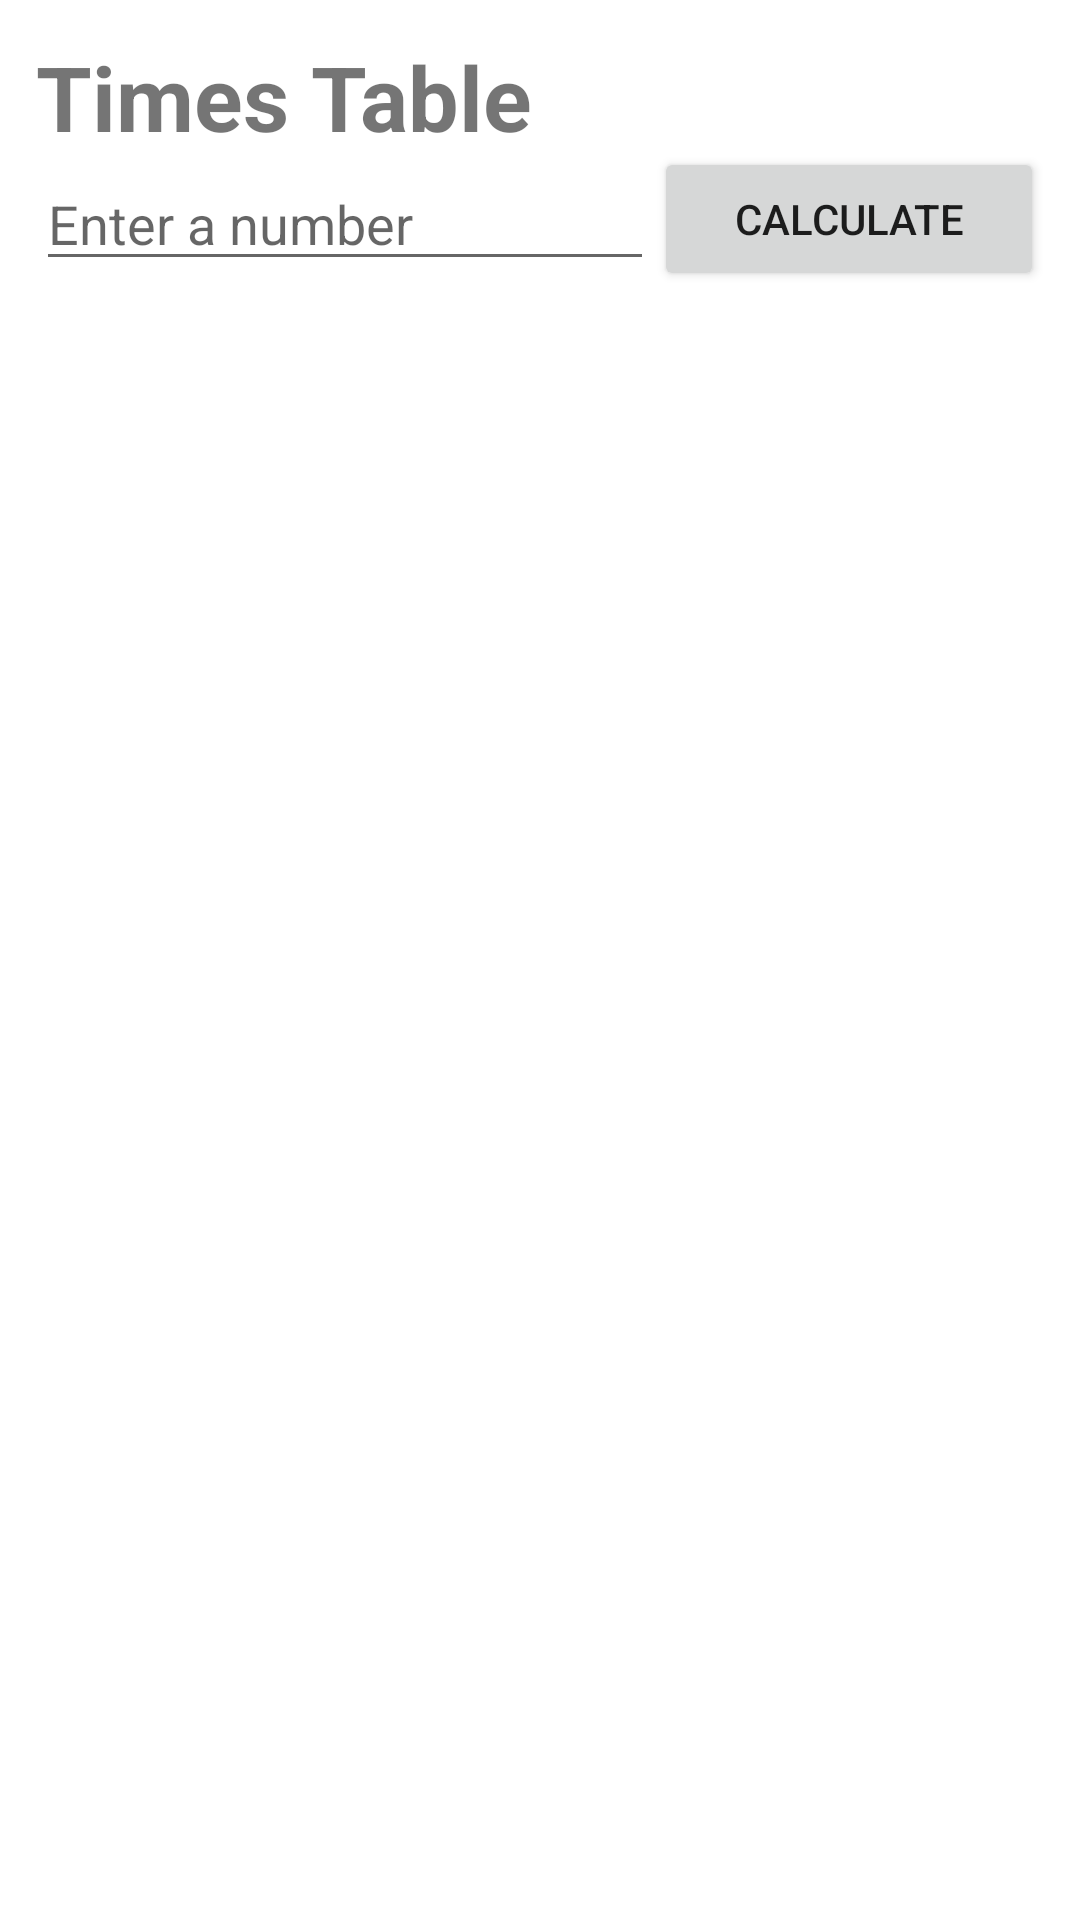

Android layout source for this screen:
<!-- AndroidManifest.xml: application theme Theme.Midterm_Anthony_Truong -->
<!-- res/layout/activity_main.xml -->
<?xml version="1.0" encoding="utf-8"?>
<androidx.constraintlayout.widget.ConstraintLayout xmlns:android="http://schemas.android.com/apk/res/android"
    xmlns:app="http://schemas.android.com/apk/res-auto"
    xmlns:tools="http://schemas.android.com/tools"
    android:id="@+id/main"
    android:layout_width="match_parent"
    android:layout_height="match_parent"
    tools:context=".MainActivity"
    android:padding="12dp">


    <TextView
        android:id="@+id/title"
        android:layout_width="wrap_content"
        android:layout_height="wrap_content"
        android:text="Times Table"
        android:textStyle="bold"
        android:textSize="30sp"
        app:layout_constraintStart_toStartOf="parent"
        app:layout_constraintTop_toTopOf="parent" />

    <EditText
        android:id="@+id/enterNumb"
        android:layout_width="0dp"
        android:layout_height="wrap_content"
        android:hint="Enter a number"
        android:inputType="number"
        android:imeOptions="actionDone"
        app:layout_constraintTop_toBottomOf="@id/title"
        app:layout_constraintStart_toStartOf="parent"
        app:layout_constraintEnd_toStartOf="@+id/calcBtn" />
    <Button
        android:id="@+id/calcBtn"
        android:layout_width="130dp"
        android:layout_height="wrap_content"
        android:text="Calculate"
        app:layout_constraintTop_toTopOf="@+id/enterNumb"
        app:layout_constraintBottom_toBottomOf="@+id/enterNumb"
        app:layout_constraintEnd_toEndOf="parent"/>
    <ListView
        android:id="@+id/listResults"
        android:layout_width="0dp"
        android:layout_height="0dp"
        android:dividerHeight="1dp"
        app:layout_constraintTop_toBottomOf="@id/enterNumb"
        app:layout_constraintBottom_toBottomOf="parent"
        app:layout_constraintStart_toStartOf="parent"
        app:layout_constraintEnd_toEndOf="parent"/>
</androidx.constraintlayout.widget.ConstraintLayout>
<!-- resources referenced by this layout -->
<resources>
  <style name="Theme.Midterm_Anthony_Truong" parent="Theme.MaterialComponents.DayNight.DarkActionBar">
          
      </style>
</resources>
